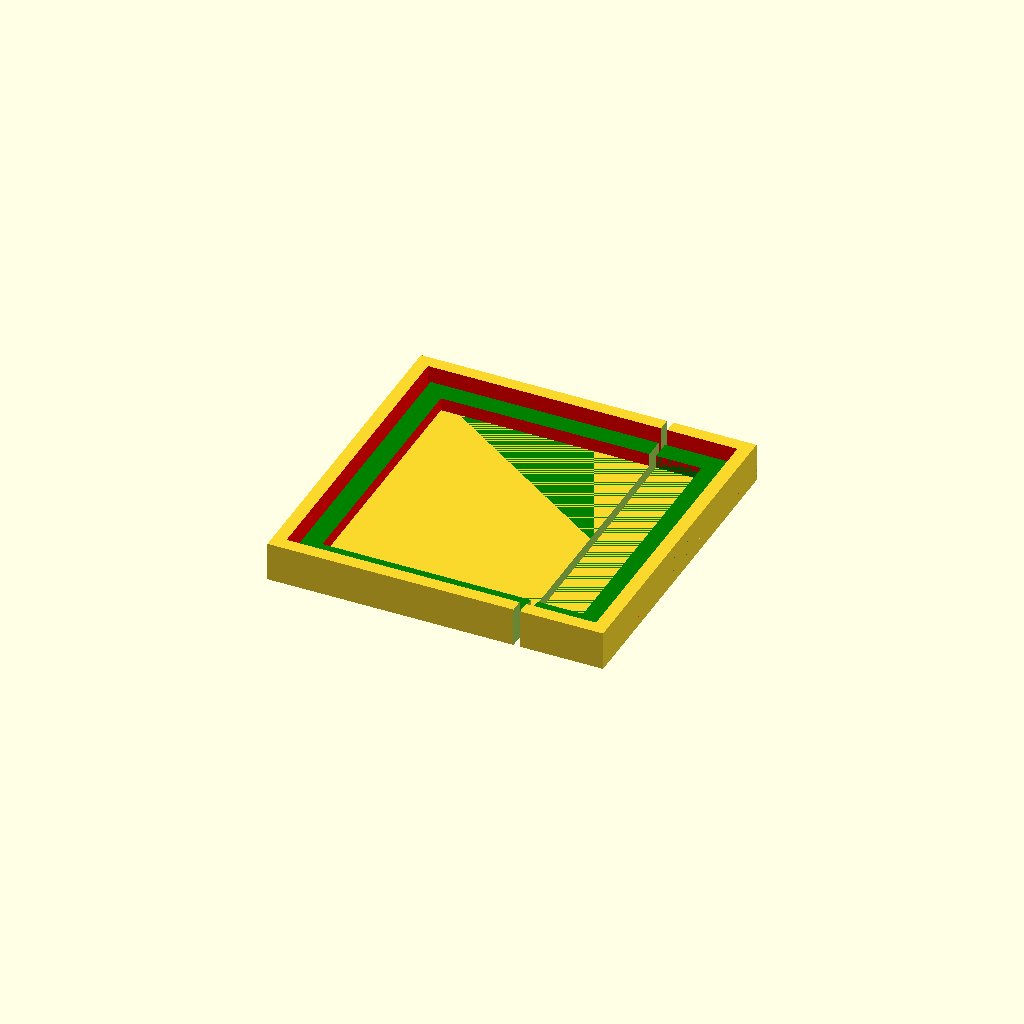
Cell 1 — every parameter at its default value.
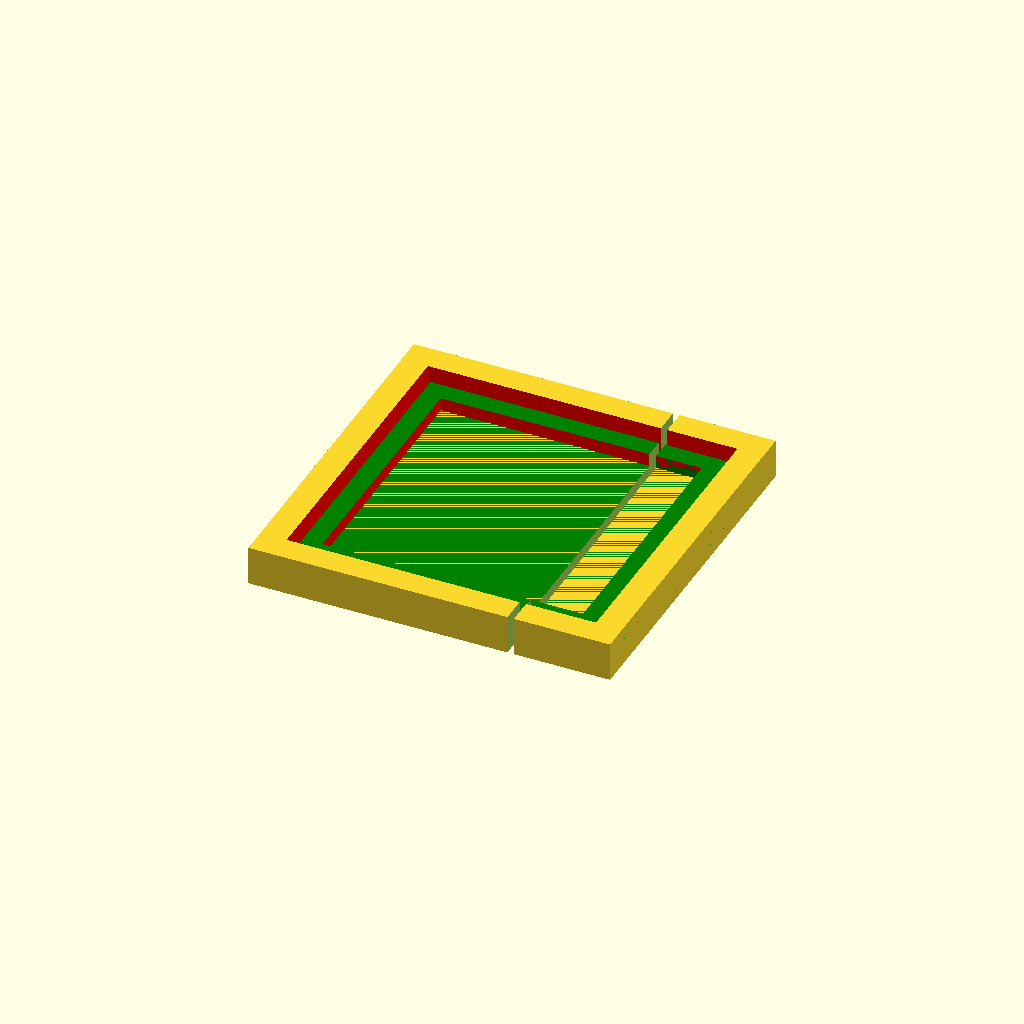
Cell 2: the same model with thickness_walls = 4.
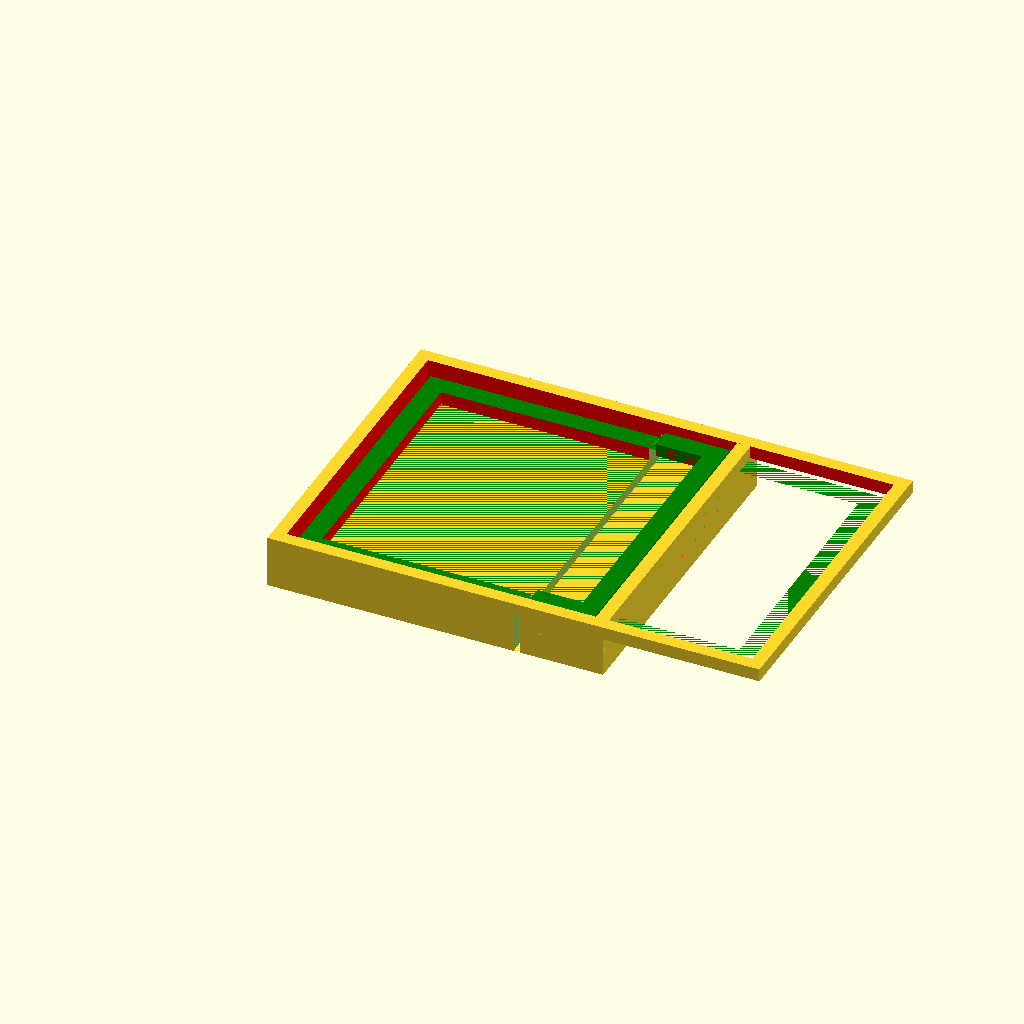
Cell 3: thickness_bottom = 4 (everything else at default).
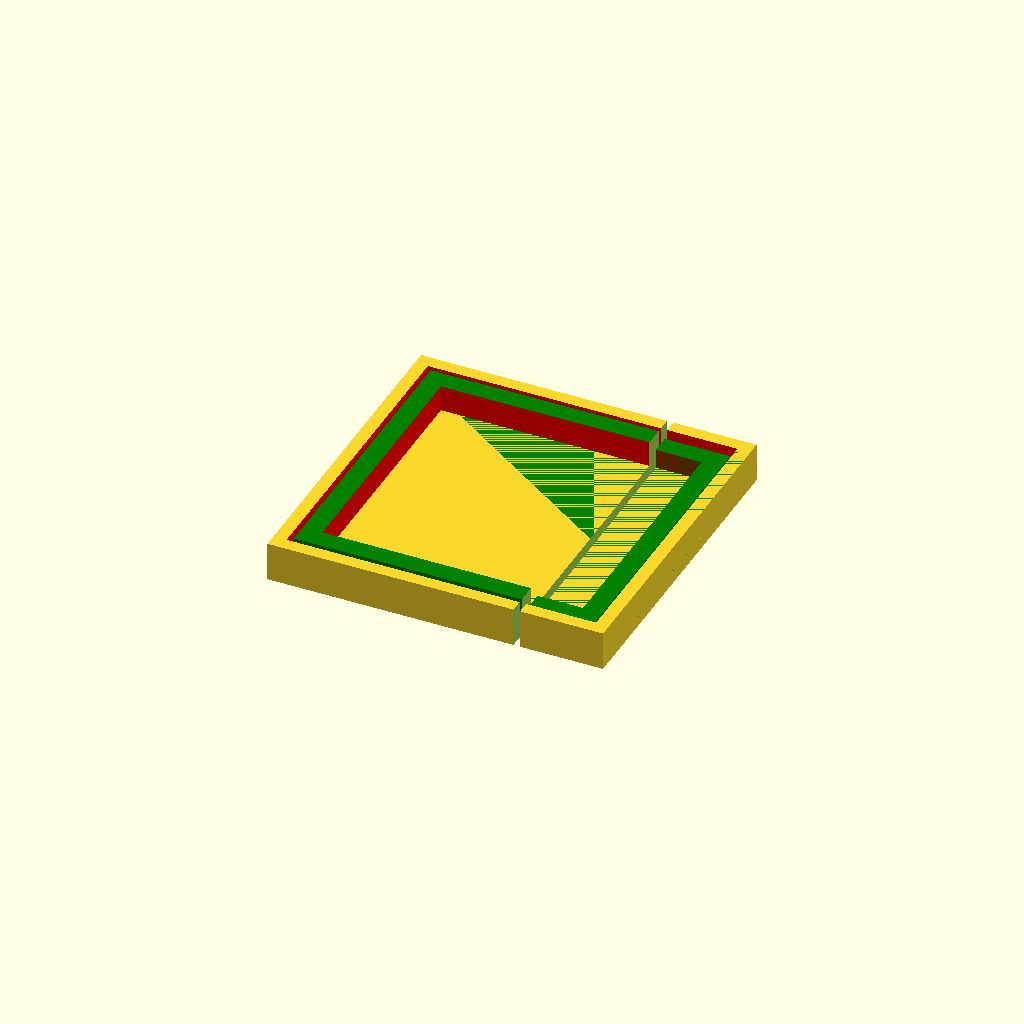
Cell 4: thickness_top = 4 (everything else at default).
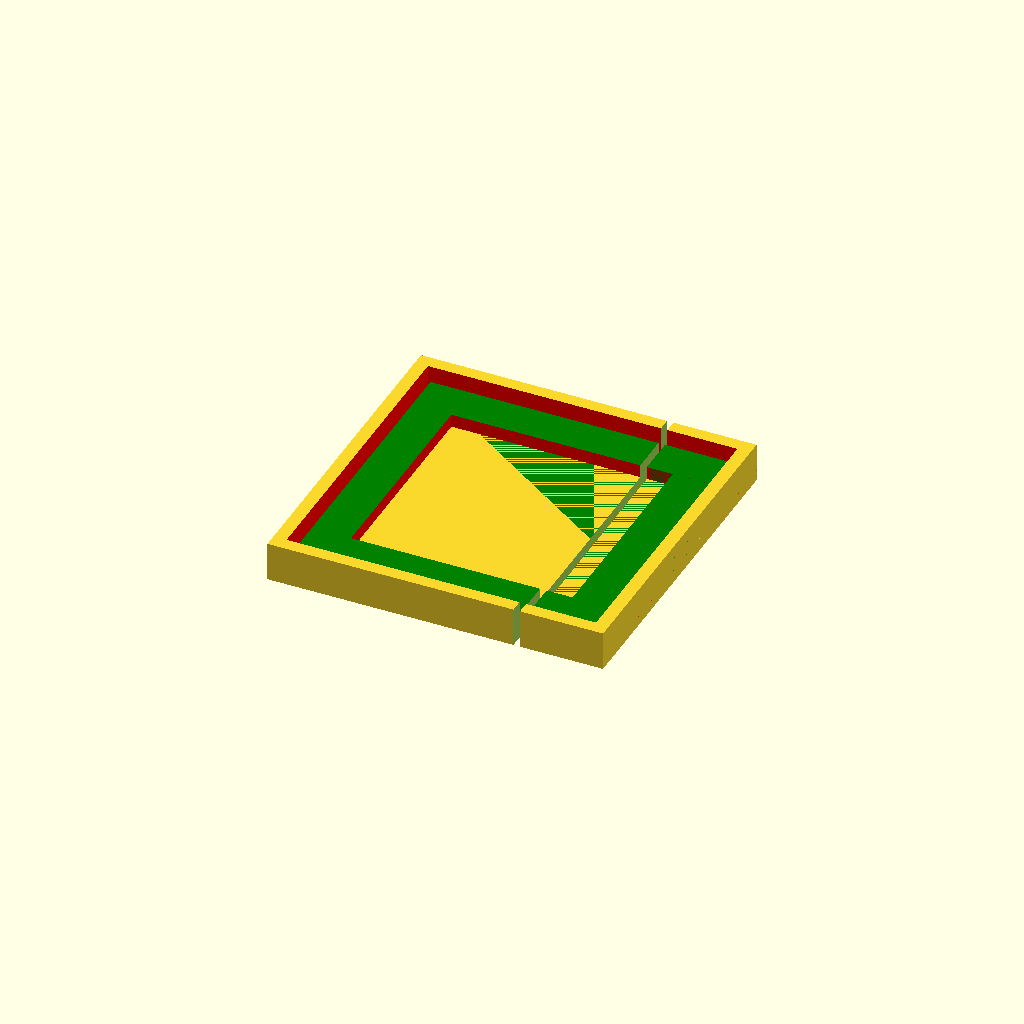
Cell 5: the same model with width_frame_window = 6.
One fixed orthographic camera (rotation 55°, 0°, 25°; colour scheme Cornfield) for every cell.
OpenSCAD source file frame.scad:
use <akkum_18650.scad>
use <controller.scad>

echo("Работа Сбитневой Дарьи!");

thickness_frame = 4;
thickness_walls = 2;
thickness_bottom = 2;
thickness_top = 2;
width_frame_window = 3;

w_controller = 20;

w_back = 70;
h_back = 45;

thickness_back = 1;
h_walls = 4;
d_wires = 1.2;

d_akkum = 18;
h_akkum = 65;

gap_backlight = 1.5;

//kit_frame();
//translate([w_back/2+w_controller/2+2*thickness_walls, 0, 0])
//kit_controller();

translate([1, 0, 0])
debug_controller();
frame_debug();

//translate([0, 0, thickness_bottom/2+thickness_top/2])
//window_frame();
//walls();

module window_frame(){
    difference(){
        color("green")
        cube([w_back, h_back, thickness_top], center = true);
        color("red")
        cube([w_back-width_frame_window*2, h_back-width_frame_window*2, thickness_top+1], center = true);
    }
}

module frame_debug(){
    difference(){
    kit_frame();
    translate([w_back/2, 0, h_walls-thickness_bottom])
    cube([w_back, h_back+2*thickness_walls+2, h_walls*2], center = true);
    }
}

module kit_frame(){
    bottom();
    translate([0,0,h_walls/2+thickness_bottom/2])
    walls();
    wires();
    translate([0, 0, thickness_bottom/2+thickness_top/2])
    window_frame();
}

module wires() {
    translate([w_back/2, -h_back/2+6, h_walls/2+0.5])
    rotate([0, 90, 0])
    color("red")
    cylinder(d=d_wires, h=25, center=true, $fn=25);
    
    translate([w_back/2, -h_back/2+2, h_walls/2+0.5])
    rotate([0, 90, 0])
    color("black")
    cylinder(d=d_wires, h=25, center=true, $fn=25);
}

module walls(){
    difference(){
        cube([w_back+2*thickness_walls+gap_backlight, h_back+2*thickness_walls+gap_backlight, h_walls], center = true);
        color("red")
        cube([w_back+gap_backlight, h_back+gap_backlight, h_walls+1], center = true);
    }
}
module backlight(){
    color("lightgreen")
    cube([w_back, h_back, thickness_back], center = true);
}

module bottom(){
    cube([w_back+2*thickness_walls+gap_backlight, h_back+2*thickness_walls+gap_backlight, thickness_bottom], center = true);
}
Parameter table extracted from the source (name, type, default, range or options):
thickness_frame: number, default 4
thickness_walls: number, default 2
thickness_bottom: number, default 2
thickness_top: number, default 2
width_frame_window: number, default 3
w_controller: number, default 20
w_back: number, default 70
h_back: number, default 45
thickness_back: number, default 1
h_walls: number, default 4
d_wires: number, default 1.2
d_akkum: number, default 18
h_akkum: number, default 65
gap_backlight: number, default 1.5
